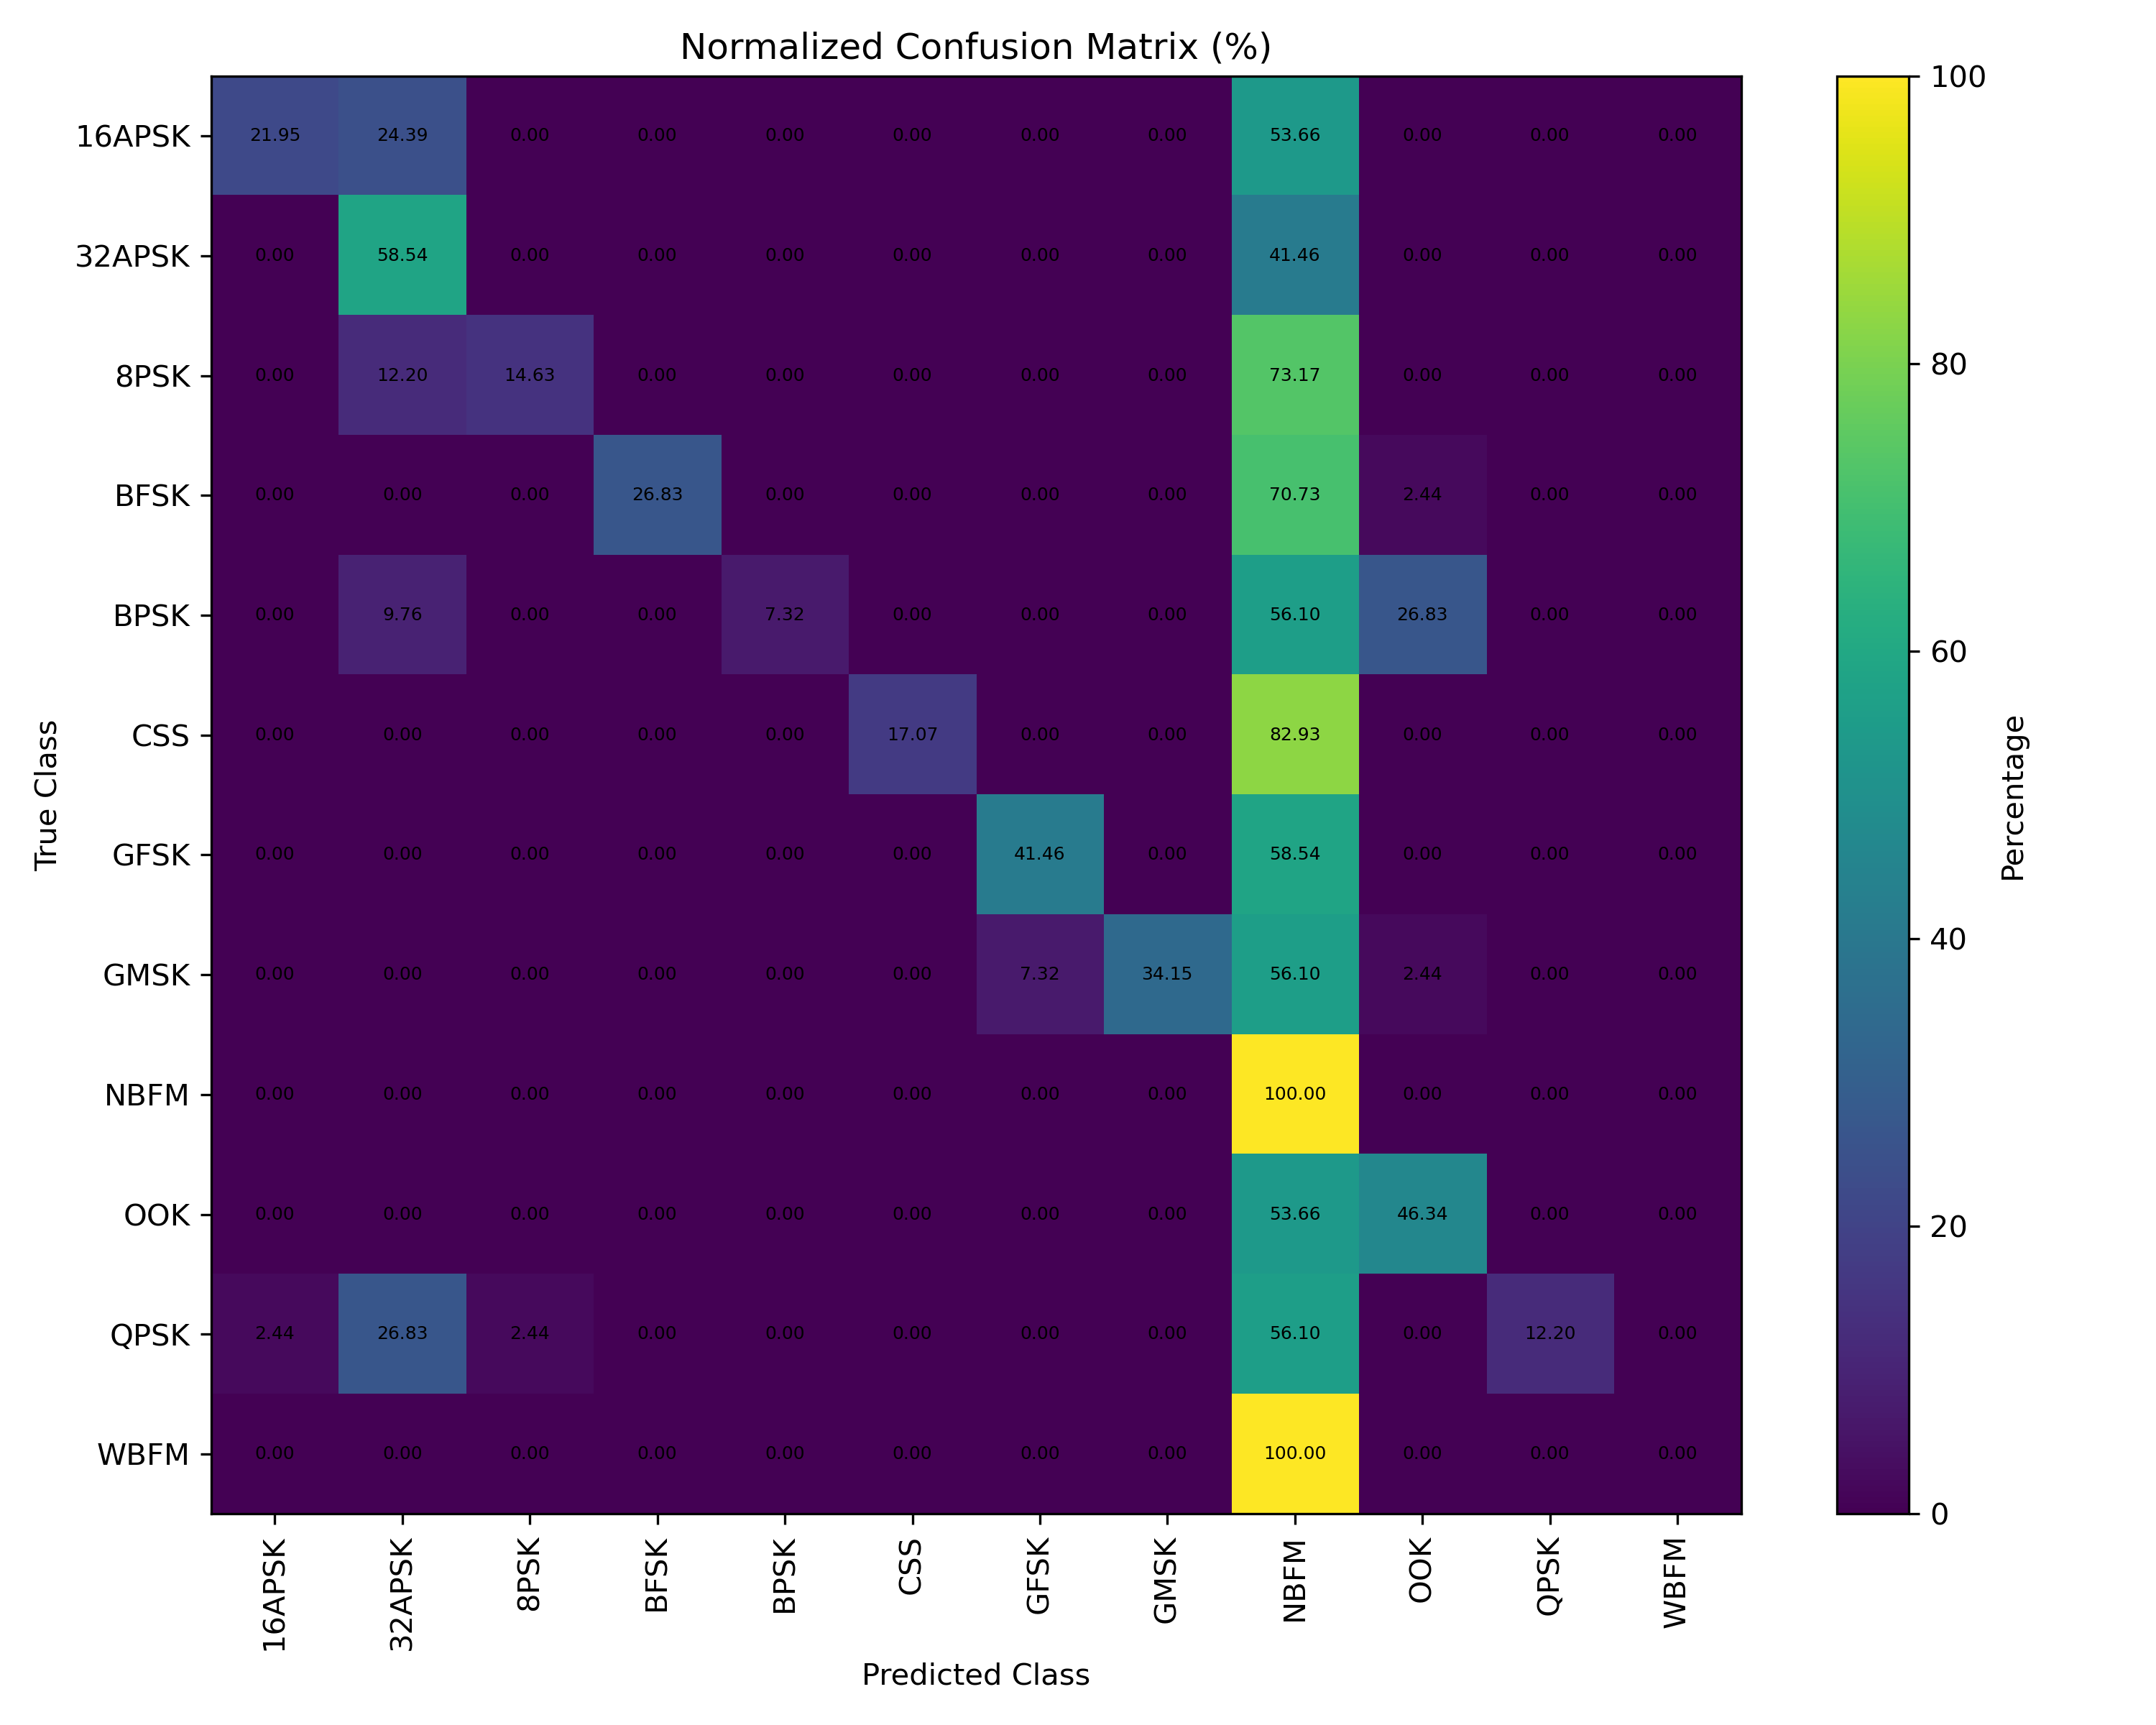

The table this chart was drawn from, first rows:
, 16APSK, 32APSK, 8PSK, BFSK, BPSK, CSS, GFSK, GMSK, NBFM, OOK, QPSK, WBFM
16APSK, 9, 10, 0, 0, 0, 0, 0, 0, 22, 0, 0, 0
32APSK, 0, 24, 0, 0, 0, 0, 0, 0, 17, 0, 0, 0
8PSK, 0, 5, 6, 0, 0, 0, 0, 0, 30, 0, 0, 0
BFSK, 0, 0, 0, 11, 0, 0, 0, 0, 29, 1, 0, 0
BPSK, 0, 4, 0, 0, 3, 0, 0, 0, 23, 11, 0, 0
CSS, 0, 0, 0, 0, 0, 7, 0, 0, 34, 0, 0, 0
GFSK, 0, 0, 0, 0, 0, 0, 17, 0, 24, 0, 0, 0
GMSK, 0, 0, 0, 0, 0, 0, 3, 14, 23, 1, 0, 0
NBFM, 0, 0, 0, 0, 0, 0, 0, 0, 41, 0, 0, 0
OOK, 0, 0, 0, 0, 0, 0, 0, 0, 22, 19, 0, 0
QPSK, 1, 11, 1, 0, 0, 0, 0, 0, 23, 0, 5, 0
WBFM, 0, 0, 0, 0, 0, 0, 0, 0, 41, 0, 0, 0
